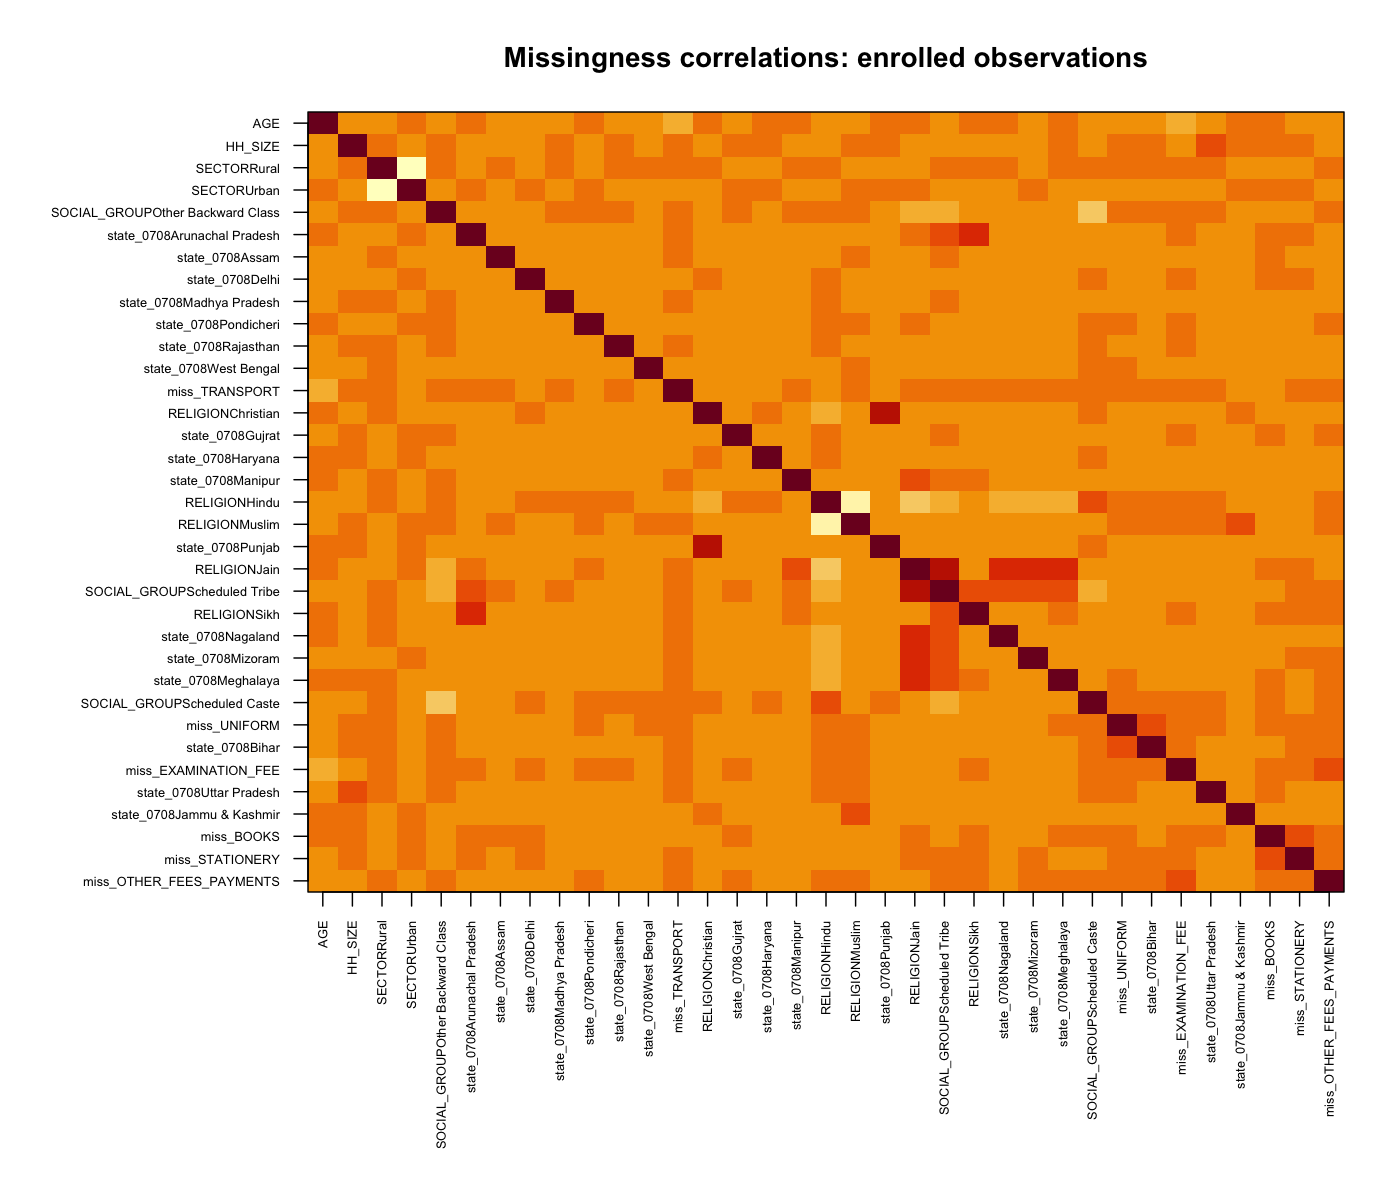

The table this chart was drawn from, first rows:
, miss_TUTION_FEE, miss_EXAMINATION_FEE, miss_OTHER_FEES_PAYMENTS, miss_BOOKS, miss_STATIONERY, miss_UNIFORM, miss_TRANSPORT, AGE, HH_SIZE, SECTORRural, SECTORUrban, SEXMale, RELIGIONChristian, RELIGIONHindu, RELIGIONJain, RELIGIONMuslim, RELIGIONOther, RELIGIONSikh, RELIGIONZoroastrian, SOCIAL_GROUPOther Backward Class, SOCIAL_GROUPScheduled Caste, SOCIAL_GROUPScheduled Tribe, state_0708Andhra Pardesh
miss_TUTION_FEE, 1, 0.005363, -0.06108, 0.05976, 0.0363, 0.004167, -0.01378, 0.06067, 0.002354, -0.02288, 0.02288, 0.003217, 0.009346, -0.008309, -0.008258, 0.0109, -0.0009924, 0.01086, 0.003781, -0.006179, 0.001529, -0.02202, -0.0218
miss_EXAMINATION_FEE, 0.005363, 1, 0.1801, 0.0409, 0.04663, 0.1218, 0.1039, -0.2157, -0.007096, 0.0536, -0.0536, 0.01593, -0.0343, 0.04363, -0.05674, 0.01076, 0.003922, 0.002406, -0.003684, 0.03781, 0.04462, -0.007696, 0.128
miss_OTHER_FEES_PAYMENTS, -0.06108, 0.1801, 1, 0.0323, 0.04387, 0.1473, 0.0998, -0.1196, -0.005994, 0.05179, -0.05179, 0.01178, -0.05045, 0.02452, -0.02485, 0.00817, -0.004506, 0.016, -0.01785, 0.02854, 0.008328, 0.0394, 0.1722
miss_BOOKS, 0.05976, 0.0409, 0.0323, 1, 0.1859, 0.04039, -0.00359, 0.03948, 0.008444, -0.005515, 0.005515, 0.006092, -0.002264, -0.005879, 0.003083, -0.0006593, -0.0006805, 0.007761, 0.01604, -0.000189, 0.000217, -0.0006542, -0.001611
miss_STATIONERY, 0.0363, 0.04663, 0.04387, 0.1859, 1, 0.04607, 0.008048, -0.01407, 0.0032, -0.005813, 0.005813, 0.002174, -0.00373, -0.009311, 0.01072, -0.008776, -0.0005426, 0.03058, -0.0008699, -0.005989, -0.0008077, 0.0211, 0.002054
miss_UNIFORM, 0.004167, 0.1218, 0.1473, 0.04039, 0.04607, 1, 0.08013, -0.01872, 0.04565, 0.1196, -0.1196, 0.02535, -0.04255, 0.04703, -0.08249, 0.03337, -0.003894, -0.02101, -0.01298, 0.05603, 0.06355, -0.05354, 0.05864
miss_TRANSPORT, -0.01378, 0.1039, 0.0998, -0.00359, 0.008048, 0.08013, 1, -0.2499, 0.08165, 0.1417, -0.1417, 0.02272, -0.05057, -0.01819, 0.009903, 0.02901, -0.01241, 0.02511, -0.04055, 0.03209, 0.07115, 0.08424, -0.05697
AGE, 0.06067, -0.2157, -0.1196, 0.03948, -0.01407, -0.01872, -0.2499, 1, -0.07963, -0.08848, 0.08848, -0.01752, 0.0214, -0.009916, 0.03479, -0.02945, 0.001828, 0.006985, 0.01159, -0.03361, -0.03526, -0.008493, -0.01332
HH_SIZE, 0.002354, -0.007096, -0.005994, 0.008444, 0.0032, 0.04565, 0.08165, -0.07963, 1, 0.07831, -0.07831, 0.05447, -0.002294, -0.06229, -0.0448, 0.1181, -0.002846, -0.0001085, 0.009737, 0.05372, -0.013, -0.02534, -0.1142
SECTORRural, -0.02288, 0.0536, 0.05179, -0.005515, -0.005813, 0.1196, 0.1417, -0.08848, 0.07831, 1, -1, -0.01516, 0.005243, 0.06426, -0.008028, -0.07666, 0.0001936, 0.002218, -0.05874, 0.05546, 0.06635, 0.103, -0.002911
SECTORUrban, 0.02288, -0.0536, -0.05179, 0.005515, 0.005813, -0.1196, -0.1417, 0.08848, -0.07831, -1, 1, 0.01516, -0.005243, -0.06426, 0.008028, 0.07666, -0.0001936, -0.002218, 0.05874, -0.05546, -0.06635, -0.103, 0.002911
SEXMale, 0.003217, 0.01593, 0.01178, 0.006092, 0.002174, 0.02535, 0.02272, -0.01752, 0.05447, -0.01516, 0.01516, 1, -0.00628, -0.009629, 0.01219, 0.002916, 0.002515, 0.008099, -0.001948, -0.002997, -0.005337, -0.0008143, 0.01249
RELIGIONChristian, 0.009346, -0.0343, -0.05045, -0.002264, -0.00373, -0.04255, -0.05057, 0.0214, -0.002294, 0.005243, -0.005243, -0.00628, 1, -0.2448, -0.03604, -0.05198, -0.0007836, -0.01216, -0.007514, -0.06161, 0.04667, -0.0523, -0.03383
RELIGIONHindu, -0.008309, 0.04363, 0.02452, -0.005879, -0.009311, 0.04703, -0.01819, -0.009916, -0.06229, 0.06426, -0.06426, -0.009629, -0.2448, 1, -0.4801, -0.6924, -0.01044, -0.162, -0.1001, 0.1428, 0.1738, -0.2465, 0.07044
RELIGIONJain, -0.008258, -0.05674, -0.02485, 0.003083, 0.01072, -0.08249, 0.009903, 0.03479, -0.0448, -0.008028, 0.008028, 0.01219, -0.03604, -0.4801, 1, -0.102, -0.001537, -0.02386, -0.01474, -0.1744, -0.1002, 0.5039, -0.0467
RELIGIONMuslim, 0.0109, 0.01076, 0.00817, -0.0006593, -0.008776, 0.03337, 0.02901, -0.02945, 0.1181, -0.07666, 0.07666, 0.002916, -0.05198, -0.6924, -0.102, 1, -0.002217, -0.03441, -0.02126, 0.01967, -0.1654, -0.1265, -0.0255
RELIGIONOther, -0.0009924, 0.003922, -0.004506, -0.0006805, -0.0005426, -0.003894, -0.01241, 0.001828, -0.002846, 0.0001936, -0.0001936, 0.002515, -0.0007836, -0.01044, -0.001537, -0.002217, 1, -0.0005187, -0.0003204, -0.004618, -0.002643, -0.002313, -0.001443
RELIGIONSikh, 0.01086, 0.002406, 0.016, 0.007761, 0.03058, -0.02101, 0.02511, 0.006985, -0.0001085, 0.002218, -0.002218, 0.008099, -0.01216, -0.162, -0.02386, -0.03441, -0.0005187, 1, -0.004974, -0.06346, -0.03407, 0.1796, -0.02026
RELIGIONZoroastrian, 0.003781, -0.003684, -0.01785, 0.01604, -0.0008699, -0.01298, -0.04055, 0.01159, 0.009737, -0.05874, 0.05874, -0.001948, -0.007514, -0.1001, -0.01474, -0.02126, -0.0003204, -0.004974, 1, -0.04304, -0.02108, -0.01926, -0.0104
SOCIAL_GROUPOther Backward Class, -0.006179, 0.03781, 0.02854, -0.000189, -0.005989, 0.05603, 0.03209, -0.03361, 0.05372, 0.05546, -0.05546, -0.002997, -0.06161, 0.1428, -0.1744, 0.01967, -0.004618, -0.06346, -0.04304, 1, -0.3652, -0.3196, 0.04195
SOCIAL_GROUPScheduled Caste, 0.001529, 0.04462, 0.008328, 0.000217, -0.0008077, 0.06355, 0.07115, -0.03526, -0.013, 0.06635, -0.06635, -0.005337, 0.04667, 0.1738, -0.1002, -0.1654, -0.002643, -0.03407, -0.02108, -0.3652, 1, -0.183, 0.01528
SOCIAL_GROUPScheduled Tribe, -0.02202, -0.007696, 0.0394, -0.0006542, 0.0211, -0.05354, 0.08424, -0.008493, -0.02534, 0.103, -0.103, -0.0008143, -0.0523, -0.2465, 0.5039, -0.1265, -0.002313, 0.1796, -0.01926, -0.3196, -0.183, 1, -0.06179
state_0708Andhra Pardesh, -0.0218, 0.128, 0.1722, -0.001611, 0.002054, 0.05864, -0.05697, -0.01332, -0.1142, -0.002911, 0.002911, 0.01249, -0.03383, 0.07044, -0.0467, -0.0255, -0.001443, -0.02026, -0.0104, 0.04195, 0.01528, -0.06179, 1
state_0708Arunachal Pradesh, 0.02388, 0.004657, -5.90668511055469e-05, 0.02604, 0.05362, -0.042, 0.03929, 0.0118, -0.007044, -0.01428, 0.01428, 0.004666, -0.01361, -0.1371, 0.08022, -0.03644, -0.000645, 0.4362, -0.006185, -0.08437, -0.03872, 0.1845, -0.02785
state_0708Assam, 0.008833, -0.04768, -0.06192, 0.0005864, -0.00124, -0.03902, 0.01973, -0.003919, -0.009285, 0.01029, -0.01029, -0.008479, -0.01892, -0.01567, -0.02785, 0.05769, -0.0009005, -0.01233, -0.00731, -0.0504, -0.02997, 0.01134, -0.03888
state_0708Bihar, -0.006205, 0.03927, 0.08926, -0.00105, 0.01756, 0.3111, 0.07922, -0.052, 0.06017, 0.09536, -0.09536, -0.0301, -0.03871, 0.06405, -0.0752, 0.008668, -0.001664, -0.02489, -0.01292, 0.1401, 0.00931, -0.1049, -0.07185
state_0708Chandigarh, -5.39160887545832e-05, 0.001481, -0.01361, -0.0006647, 0.001951, 0.005621, -0.02737, 0.01115, -0.01821, -0.04786, 0.04786, -0.003748, 0.05372, 0.004397, -0.01222, -0.015, -0.000303, -0.002309, -0.002906, -0.02745, 0.0008268, -0.02098, -0.01308
state_0708Chhattisgarh, -0.01245, -0.02264, 0.01416, 0.007483, 3.08187880165367e-05, -0.04213, 0.02098, -8.63776780807971e-05, 0.01149, 0.008027, -0.008027, 0.003332, -0.01599, 0.0631, -0.02531, -0.04608, -0.0008334, -0.01294, -0.002283, -1.16665284328231e-05, -0.0144, 0.09414, -0.03598
state_0708Dadra & Nagar Haveli, -0.00718, -0.01802, 0.05214, -0.005848, 0.0001692, 0.01069, -0.002122, -0.01288, 0.003437, -0.01311, 0.01311, -0.01242, -0.006734, 0.02486, -0.009588, -0.01838, -0.0002872, -0.004457, -0.002754, -0.02585, -0.01855, 0.06289, -0.0124
state_0708Daman & Diu, -0.00216, 0.02822, 0.02865, 0.003457, 0.007013, -0.02434, -0.01012, -0.004305, -0.01472, -0.01655, 0.01655, -0.007695, -0.0069, 0.01214, -0.008233, -0.003112, -0.0002942, -0.004567, -0.002821, 0.009731, -0.01631, -0.004466, -0.0127
state_0708Delhi, 0.008787, 0.05567, -0.02997, 0.008266, 0.01033, -0.02434, -0.02419, -0.00101, -0.01366, -0.1193, 0.1193, -0.001992, 0.01635, 0.01453, -0.02633, -0.002283, -0.0006185, -0.007234, 0.01122, -0.05113, 0.03267, -0.04006, -0.0267
state_0708Goa, 0.0005495, 0.03609, -0.008604, 0.003523, -2.02600583441499e-05, -0.007981, -0.03167, 0.007212, -0.0186, -0.02341, 0.02341, 0.001086, -0.00687, -0.006244, 0.01935, -0.0003199, -0.000293, -0.004547, -0.002809, -0.02874, -0.01327, -0.01581, -0.01265
state_0708Gujrat, -0.002853, 0.1567, 0.1194, 0.008199, -0.001788, -0.04108, -0.01111, -0.02385, 0.01007, -0.04344, 0.04344, -0.005901, -0.02617, 0.05277, -0.04764, -0.01108, -0.001171, -0.01753, 0.00638, 0.01249, -0.03162, 0.003409, -0.05056
state_0708Haryana, 0.02829, -0.009015, -0.07668, -0.00625, -0.007217, -0.06258, -0.02892, 0.01257, 0.02091, -0.009093, 0.009093, -0.009609, 0.05694, 0.03465, -0.03725, -0.03039, -0.000817, -0.009971, -0.006379, -0.02997, 0.02339, -0.05632, -0.03527
state_0708Himachal Pradesh, 0.03479, -0.04102, -0.07938, 3.63604491393874e-05, -0.009055, -0.07876, 0.007295, 0.02211, -0.01575, 0.03543, -0.03543, 0.001514, -0.01451, 0.05214, -0.03487, -0.04044, -0.0007802, -0.01117, -0.007481, -0.07782, 0.02874, -0.02111, -0.03368
state_0708Jammu & Kashmir, 0.01061, -0.04903, -0.0606, -0.008133, -0.008302, -0.06941, -0.01236, 0.04493, 0.01553, -0.01752, 0.01752, 0.001735, 0.0009481, -0.1249, -0.03419, 0.1926, -0.0007871, -0.01222, -0.007547, -0.07185, -0.02149, -0.04893, -0.03398
state_0708Jharkhand, -0.01913, 7.22137774597701e-05, 0.07684, -0.007753, -0.008762, 0.03916, 0.006081, -0.006165, 0.004202, 0.01278, -0.01278, -0.002871, -0.02019, 0.006746, -0.0128, -0.005892, -0.0008848, 0.08082, -0.008484, 0.02207, -0.009514, 0.04543, -0.0382
state_0708Karnataka, -0.00855, 0.1075, 0.06476, 0.008325, 0.00816, 0.05751, -0.01111, 0.002034, -0.02189, -0.03073, 0.03073, 0.007254, -0.0274, 0.02599, -0.03711, 0.01207, -0.001168, -0.01813, 0.02824, 0.01184, -0.003052, -0.04129, -0.05044
state_0708Kerala, -0.01084, 0.03693, -0.003478, 0.02099, -0.007933, -0.04678, -0.1613, 0.03286, -0.05137, -0.001779, 0.001779, 0.01219, -0.02151, -0.08598, 0.08995, 0.0612, -0.0009173, -0.01343, -0.008796, 0.07616, -0.0343, -0.05932, -0.0396
state_0708Lakshadweep, -0.004194, 0.06601, 0.058, 0.0002302, -0.004556, 0.05022, -0.008653, 0.007227, 0.03098, -0.03151, 0.03151, 0.0009274, -0.00658, -0.08709, -0.01105, 0.1245, -0.0002806, -0.004355, -0.00269, -0.03877, -0.02219, 0.1193, -0.01211
state_0708Madhya Pradesh, -0.003412, -0.03413, -0.03038, -0.005085, -0.005051, -0.007831, 0.02373, -0.02468, 0.02696, 6.35468979785916e-05, -6.35468979785916e-05, -0.0065, -0.03318, 0.08145, -0.06565, -0.03301, -0.00146, -0.01897, 0.02675, 0.02085, -0.01202, 0.03616, -0.06304
state_0708Maharastra, -0.02482, -0.1027, 0.1255, 0.001719, 0.004102, -0.05347, -0.03454, 0.03491, -0.01778, -0.07945, 0.07945, 0.01154, -0.03525, 0.03028, -0.06589, -0.006479, 0.01993, -0.02602, 0.04947, -0.03667, -0.0257, -0.04822, -0.07239
state_0708Manipur, 0.04886, -0.05497, -0.07541, -0.01179, -0.00363, -0.08023, 0.01514, 0.007751, -0.02361, 0.01296, -0.01296, -0.004059, -0.01977, -0.08466, 0.1751, -0.02257, -0.0008431, 0.05263, -0.008085, 0.02472, -0.05678, 0.09495, -0.0364
state_0708Meghalaya, -0.008179, -0.04637, 0.02839, 0.002174, -0.003146, 0.006164, 0.01999, 0.03093, 0.003017, 0.02569, -0.02569, 0.01586, -0.01709, -0.2077, 0.3887, -0.0333, -0.0007286, 0.06232, -0.005362, -0.09774, -0.0562, 0.2788, -0.03146
state_0708Mizoram, -0.01302, -0.06183, 0.006736, -0.007463, 0.02965, -0.07194, 0.02315, -0.007604, -0.01527, -0.0626, 0.0626, -0.000594, -0.01613, -0.2135, 0.4184, -0.04562, -0.0006878, -0.01068, -0.006595, -0.09504, -0.05289, 0.2954, -0.02969
state_0708Nagaland, -0.01132, -0.01317, -0.06443, -0.0006916, -0.002233, -0.06609, 0.02405, 0.02129, -0.0239, 0.01308, -0.01308, 0.001808, -0.01549, -0.2016, 0.4186, -0.04175, -0.0006605, -0.009143, -0.006334, -0.08763, -0.05067, 0.2772, -0.02852
state_0708Orissa, -0.00512, -0.0411, 0.01349, 0.005785, -0.003882, -0.02036, 0.03471, -0.03792, -0.02339, 0.03956, -0.03956, 0.001077, -0.02486, 0.0906, -0.04156, -0.06159, -0.001136, -0.01498, -0.01089, 0.0004235, 0.01093, 0.0351, -0.04903
state_0708Pondicheri, -0.007544, 0.01922, 0.02184, -0.007375, -0.0001251, 0.01481, -0.03519, 0.002311, -0.02808, -0.04433, 0.04433, -8.43205122135076e-06, -0.008493, 0.005641, 0.0005916, 1.55220592296348e-06, -0.0003622, -0.005621, -0.003473, 0.04293, 0.004868, -0.02507, -0.01564
state_0708Punjab, 0.01155, -0.05261, -0.06323, -0.002654, -0.003824, -0.04558, -0.05311, 0.02573, 0.001211, -0.02936, 0.02936, -0.001309, 0.644, -0.1331, -0.03227, -0.05388, -0.0009363, -0.01453, -0.002593, -0.08119, 0.07021, -0.06481, -0.04042
state_0708Rajasthan, 0.01397, 0.146, -0.03971, -0.00111, -0.01364, -0.09856, 0.03293, -0.01318, 0.0622, 0.01752, -0.01752, -0.01759, -0.01657, 0.06533, -0.06014, -0.02286, -0.001317, -0.02044, 0.02741, 0.03962, 0.007834, -0.02014, -0.05684
state_0708Sikkim, -0.0122, -0.01975, -0.07632, -0.004189, -0.005965, -0.01721, 0.03644, 0.02047, -0.02435, 0.04849, -0.04849, 0.004061, -0.01496, -0.03483, -0.01206, -0.03651, -0.0006379, -0.009901, -0.006117, 0.006977, -0.03316, 0.07522, -0.02754
state_0708Tamil Nadu, -0.0266, 0.09899, -0.003315, -0.01017, -0.009153, -0.05922, -0.03928, -0.003699, -0.1083, -0.06344, 0.06344, 0.0187, -0.03134, 0.06446, -0.01099, -0.0466, -0.001336, -0.02074, -0.006386, 0.1522, 0.03939, -0.08869, -0.0577
state_0708Tripura, -0.01326, -0.0869, -0.0002686, 0.003551, 0.0112, -0.06187, 0.03647, 0.02837, -0.0449, 0.04228, -0.04228, 0.004347, -0.01947, 0.03284, -0.03372, -0.008892, -0.0008302, -0.01289, -0.00796, -0.05546, 0.003845, 0.06923, -0.03584
state_0708Uttar Pradesh, 0.04231, -0.1327, -0.1443, 0.0006962, -0.00723, 0.102, 0.04838, -0.01455, 0.198, 0.07219, -0.07219, -0.004094, -0.04124, 0.04304, -0.09888, 0.05851, -0.002171, -0.03369, -0.01714, 0.1265, 0.04816, -0.1446, -0.09371
state_0708Uttaranchal, 0.01132, -0.04645, -0.03922, 0.001467, -0.008904, -0.04841, 0.009439, 0.01194, 0.009218, -0.001826, 0.001826, 0.007343, -0.01029, 0.02381, -0.03235, 0.005592, -0.0007271, -0.01129, -0.006972, -0.05047, 0.01006, -0.04172, -0.03139
state_0708West Bengal, -0.01528, -0.009706, -0.04892, -0.01099, -0.003399, 0.08025, -0.01236, -0.008854, -0.05711, 0.01389, -0.01389, 0.007034, -0.03377, -0.02477, -0.06144, 0.1018, -0.001455, -0.004614, -0.01395, -0.1636, 0.06296, -0.05735, -0.06283
